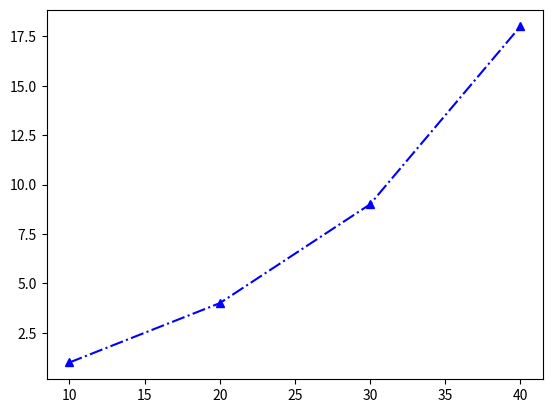

Generate this figure with matplotlib:
import matplotlib.pyplot as plt

# plt.title('plotEx1')
# plt.plot([1,4,8,14])
# plt.show()

# plt.title('plotEx1')
# plt.plot([10,20,30,40],[1,4,8,14])
# plt.show()

# x = range(100)
# y = [x**2 for x in x]
# plt.plot(x,y)
# plt.show()
#
# import numpy as np
# x = np.linspace(0, 2*np.pi, 100)
# y = np.sin(x)
# plt.plot(x, y)
# plt.show()

# plt.plot([10,20,30,40],[1,4,8,14], '--sr')
# plt.show()

plt.plot([10,20,30,40],[1,4,9,18], 'b^-.')
plt.show()
